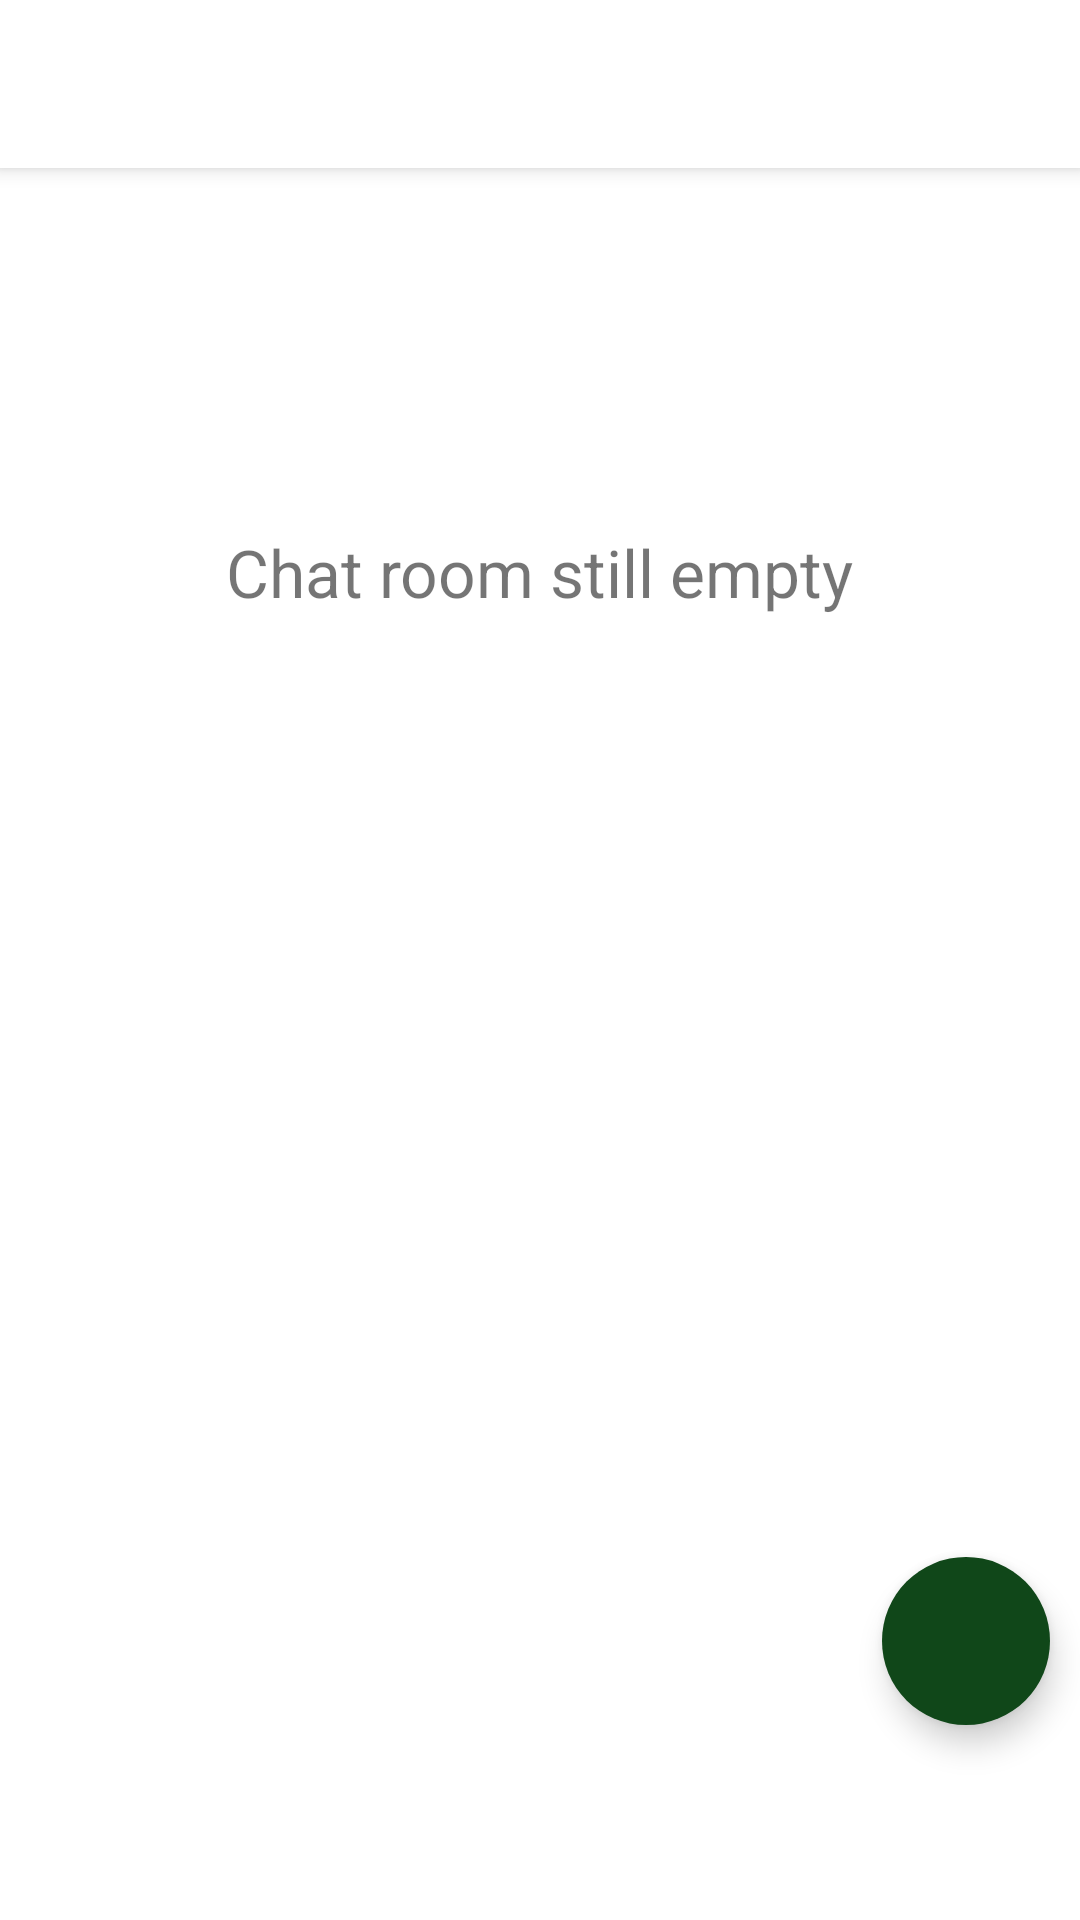

This screen was rendered from an Android layout file. Write that file and the resources it references.
<!-- AndroidManifest.xml: application theme Theme.EdLink -->
<!-- res/layout/fragment_chats.xml -->
<?xml version="1.0" encoding="utf-8"?>
<androidx.constraintlayout.widget.ConstraintLayout
    xmlns:android="http://schemas.android.com/apk/res/android"
    xmlns:tools="http://schemas.android.com/tools"
    android:layout_width="match_parent"
    android:layout_height="match_parent"
    xmlns:app="http://schemas.android.com/apk/res-auto"
    tools:context=".fragment.ChatsFragment">

    <androidx.appcompat.widget.Toolbar
        android:id="@+id/toolbar"
        android:layout_width="match_parent"
        android:layout_height="?attr/actionBarSize"
        android:background="?android:attr/windowBackground"
        android:elevation="4dp"
        app:layout_constraintTop_toTopOf="parent"/>

    <TextView
        android:id="@+id/generalEmptyLabel"
        android:layout_width="wrap_content"
        android:layout_height="wrap_content"
        android:text="Chat room still empty"
        android:textSize="22sp"
        android:layout_marginTop="120dp"
        app:layout_constraintLeft_toLeftOf="parent"
        app:layout_constraintRight_toRightOf="parent"
        app:layout_constraintTop_toBottomOf="@+id/toolbar"/>

    <com.google.android.material.floatingactionbutton.FloatingActionButton
        android:layout_width="wrap_content"
        android:layout_height="wrap_content"
        android:layout_marginBottom="65dp"
        android:id="@+id/addCharsFab"
        android:backgroundTint="@color/colorPrimaryDark"
        app:tint="@android:color/white"
        app:borderWidth="0dp"
        app:elevation="6dp"
        app:fabSize="normal"
        android:layout_marginRight="10dp"
        app:layout_constraintRight_toRightOf="parent"
        app:layout_constraintBottom_toBottomOf="parent"
        android:src="@drawable/ic_baseline_message_24"/>

</androidx.constraintlayout.widget.ConstraintLayout>
<!-- resources referenced by this layout -->
<resources>
  <color name="colorPrimaryDark">#104719</color>
  <style name="Theme.EdLink" parent="Theme.MaterialComponents.DayNight.NoActionBar">
          
          <item name="colorPrimary">@color/colorPrimary</item>
          <item name="colorPrimaryVariant">@color/colorPrimaryDark</item>
          <item name="colorOnPrimary">@color/white</item>
          
          <item name="colorSecondary">@color/teal_200</item>
          <item name="colorSecondaryVariant">@color/teal_700</item>
          <item name="colorOnSecondary">@color/black</item>
          
          <item name="android:statusBarColor" tools:targetApi="l">?attr/colorPrimaryVariant</item>
          
      </style>
  <color name="colorPrimary">#009b24</color>
  <color name="white">#FFFFFFFF</color>
  <color name="teal_200">#FF03DAC5</color>
  <color name="teal_700">#FF018786</color>
  <color name="black">#FF000000</color>
</resources>
